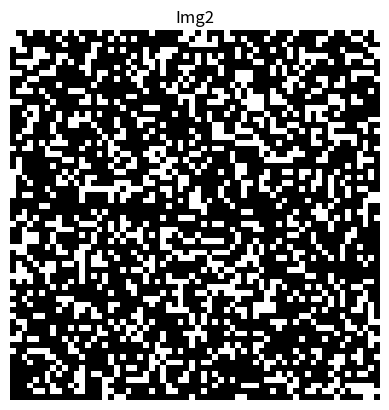

This chart was generated by the following Python code:
# %% import libs 
import numpy as np
import os
import matplotlib.pyplot as plt

#%% create img''s
img1 = np.random.randn(64,64)
img2 = np.random.randn(64, 64)

img1[img1 > 0.5] = 1
img1[img1 <= 0.5] = 0

img2[img2 > 0.5] = 1
img2[img2 <= 0.5] = 0
print(img1.shape, img2.shape)
print(np.unique(img1), np.unique(img2))
#%% plot the created random image
plt.imshow(img1, cmap='gray')
plt.axis('off')
plt.title('Img1')
plt.show()
plt.imshow(img2, cmap='gray')
plt.title('Img2')
plt.axis('off')
plt.show()
# %% Jaccard loss function(IoU)
def iou(img1:np.array, img2:np.array) -> float:
    d1 = np.ravel(img1)
    d2 = np.ravel(img2)
    intersection = np.sum(d1 * d2)
    jaccard = intersection / (np.sum(d1) + np.sum(d2) - intersection)
    return jaccard
# %% print IoU value
print(iou(img1, img2))

# %% calculate the loss
def cal_loss(img1:np.array, img2:np.array) -> float:
    IoU = iou(img1, img2)
    loss = 1 - IoU
    return loss
# %%
loss = cal_loss(img1, img2)
print("Loss = ", loss)